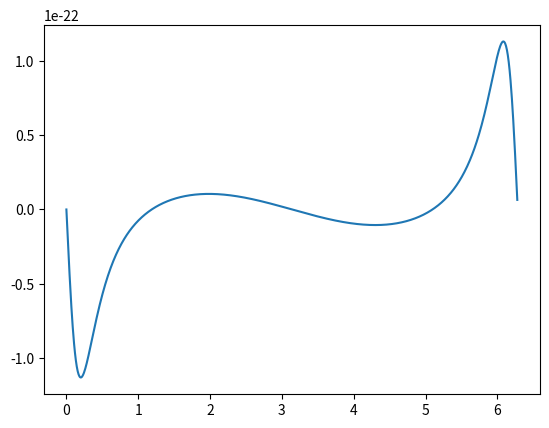

Python code for this plot:
import numpy as np
import matplotlib.pyplot as plt

g = 6.6743e-11 # Universal Gravitational Constant
g = g/1e9 

def inertial_to_rotating(i_position, i_velocity, omega, theta):
    """
    Transform position and velocity from inertial to rotating frame.

    Parameters:
    i_position (np.array): Position vector in inertial frame [x, y, z]
    i_velocity (np.array): Velocity vector in inertial frame [vx, vy, vz]
    omega (float): Angular velocity magnitude (rad/s)
    theta (float): Current rotation angle (rad)

    Returns:
    tuple: (r_position, r_velocity) in rotating frame
    """
    # For clockwise rotation (negative omega), the rotation matrix is:
    R_i2r = np.array([
        [np.cos(theta),  np.sin(theta), 0],
        [-np.sin(theta), np.cos(theta), 0],
        [0, 0, 1]
    ])

    # Transform position
    r_position = R_i2r @ i_position

    # Transform velocity: v_rot = R·v_inertial - (ω × r_rot)
    omega_vector = np.array([0, 0, omega])
    r_velocity   = R_i2r @ i_velocity - np.cross(omega_vector, r_position)

    return r_position, r_velocity

def compute_gravity(i_position, i_velocity, omega, theta, mass, rw_position):
    """
    Calculates gravitational acceleration of the Ringworld under influence of third-body objects.

    Parameters: 
    i_position (list of np.array): Position vector in inertial frame [x, y, z] of third-body objects
    i_velocity (list of np.array): Velocity vector in inertial frame [vx, vy, vz] of third-body objects
    omega (number): Angular velocity magnitude (rad/s) 
    theta (number): Current rotation angle (rad)
    mass (list of float): Mass of the third-body objects (kg)
    rw_position (np.array): Position vector in inertial frame [x, y, z] of Ringworld

    Returns:
    acceleration_ringworld (np.array): Acceleration of the Ringworld. 
    """

    acceleration_ringworld = np.array([0.,0.,0.]) # Initialize acceleration array

    for i in range(len(i_position)): # Loop through all the third-bodies
        
        # Convert from inertial to rotating reference frame
        r_position = inertial_to_rotating(i_position[i], i_velocity[i], omega, theta)[0]

        # Add to acceleration vector for Ringworld
        acceleration_ringworld += (g * mass[i] / (np.linalg.norm(r_position - rw_position) ** 3) * (r_position - rw_position) - g * mass[i] / (np.linalg.norm(r_position) ** 3) * r_position)

    return acceleration_ringworld

def save_fig(i_position, i_velocity, omega, mass, rw_position, N):
    """
    Calculates gravitational acceleration of the Ringworld under influence of third-body objects.

    Parameters: 
    i_position (list of np.array): Position vector in inertial frame [x, y, z] of third-body objects
    i_velocity (list of np.array): Velocity vector in inertial frame [vx, vy, vz] of third-body objects
    omega (number): Angular velocity magnitude (rad/s) 
    mass (list of float): Mass of the third-body objects (kg)
    rw_position (np.array): Position vector in inertial frame [x, y, z] of Ringworld

    Returns:
    fig.png (plot): Plot of gravity norm vs. angle for many angles
    """
    plt.figure()
    normal = []
    tangential = []
    forces = []
    angles = []
    for n in range(N):
        angles.append(n*2*np.pi/N)
    for theta in angles:
        acceleration_ringworld = compute_gravity(i_position, i_velocity, omega, theta, mass, rw_position)
        normal.append(acceleration_ringworld[0])
        tangential.append(acceleration_ringworld[1])
        forces.append(np.linalg.norm(acceleration_ringworld))
    plt.figure()
    plt.plot(angles, tangential)
    plt.savefig("ringworld forces")
    print(normal)
    print(tangential)
    print(forces)
    print(angles)

save_fig([[2e8, 0., 0.]], [[0., 0., 0.]], 1e-6, [1e13], [149597871, 0., 0.], 1000)
